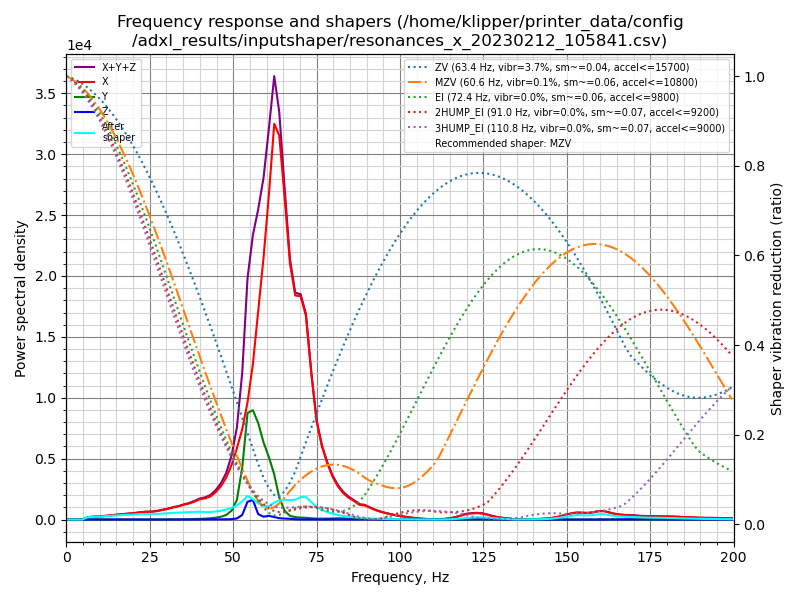

Values plotted in this chart, from the file beside it:
freq, psd_x, psd_y, psd_z, psd_xyz
0.0, 4.741e+02, 8.407e+01, 1.910e+01, 5.773e+02
1.6, 2.819e+02, 6.319e+01, 5.048e+01, 3.955e+02
3.2, 4.391e+01, 2.026e+01, 5.541e+01, 1.196e+02
4.8, 3.930e+02, 1.916e+01, 5.830e+01, 4.705e+02
6.4, 1.228e+03, 2.298e+01, 6.145e+01, 1.313e+03
8.0, 1.853e+03, 2.768e+01, 5.868e+01, 1.939e+03
9.6, 2.404e+03, 2.735e+01, 6.051e+01, 2.492e+03
11.2, 3.186e+03, 2.502e+01, 6.076e+01, 3.272e+03
12.8, 4.215e+03, 2.728e+01, 5.968e+01, 4.302e+03
14.4, 5.453e+03, 3.198e+01, 6.446e+01, 5.550e+03
16.0, 6.746e+03, 4.878e+01, 5.984e+01, 6.854e+03
17.6, 8.143e+03, 7.315e+01, 6.058e+01, 8.277e+03
19.2, 9.533e+03, 1.097e+02, 6.467e+01, 9.708e+03
20.8, 1.132e+04, 1.292e+02, 6.414e+01, 1.151e+04
22.3, 1.339e+04, 1.279e+02, 6.565e+01, 1.359e+04
23.9, 1.531e+04, 1.430e+02, 6.613e+01, 1.552e+04
25.5, 1.640e+04, 1.739e+02, 6.071e+01, 1.663e+04
27.1, 1.885e+04, 2.138e+02, 6.771e+01, 1.913e+04
28.7, 2.263e+04, 2.646e+02, 6.823e+01, 2.297e+04
30.3, 2.658e+04, 3.608e+02, 7.515e+01, 2.701e+04
31.9, 3.173e+04, 4.545e+02, 1.052e+02, 3.229e+04
33.5, 3.619e+04, 5.509e+02, 9.826e+01, 3.684e+04
35.1, 4.267e+04, 7.356e+02, 1.062e+02, 4.352e+04
36.7, 4.832e+04, 1.135e+03, 2.504e+02, 4.970e+04
38.3, 5.623e+04, 1.661e+03, 3.102e+02, 5.820e+04
39.9, 6.632e+04, 2.296e+03, 3.465e+02, 6.896e+04
41.5, 7.211e+04, 3.114e+03, 4.813e+02, 7.570e+04
43.1, 8.135e+04, 4.527e+03, 6.662e+02, 8.654e+04
44.7, 9.985e+04, 6.795e+03, 7.977e+02, 1.074e+05
46.3, 1.265e+05, 1.056e+04, 8.512e+02, 1.379e+05
47.9, 1.646e+05, 1.805e+04, 1.024e+03, 1.837e+05
49.5, 2.217e+05, 3.598e+04, 1.816e+03, 2.595e+05
51.1, 2.996e+05, 8.219e+04, 4.463e+03, 3.862e+05
52.7, 3.912e+05, 2.242e+05, 1.989e+04, 6.353e+05
54.3, 5.236e+05, 4.760e+05, 7.962e+04, 1.079e+06
55.9, 7.151e+05, 5.030e+05, 8.979e+04, 1.308e+06
57.5, 9.863e+05, 4.561e+05, 2.555e+04, 1.468e+06
59.1, 1.274e+06, 3.747e+05, 1.386e+04, 1.662e+06
60.7, 1.621e+06, 3.118e+05, 1.839e+04, 1.952e+06
62.3, 2.028e+06, 2.309e+05, 1.276e+04, 2.272e+06
63.8, 2.015e+06, 1.163e+05, 7.132e+03, 2.139e+06
65.4, 1.735e+06, 4.759e+04, 5.270e+03, 1.788e+06
67.0, 1.413e+06, 2.059e+04, 4.199e+03, 1.438e+06
68.6, 1.264e+06, 1.365e+04, 1.872e+03, 1.279e+06
70.2, 1.289e+06, 1.125e+04, 8.963e+02, 1.301e+06
71.8, 1.203e+06, 1.039e+04, 8.917e+02, 1.215e+06
73.4, 8.844e+05, 7.855e+03, 8.531e+02, 8.931e+05
75.0, 6.068e+05, 5.805e+03, 6.917e+02, 6.133e+05
76.6, 4.603e+05, 5.673e+03, 6.211e+02, 4.665e+05
78.2, 3.618e+05, 5.948e+03, 6.281e+02, 3.684e+05
79.8, 2.807e+05, 7.144e+03, 7.297e+02, 2.886e+05
81.4, 2.210e+05, 8.522e+03, 8.733e+02, 2.304e+05
83.0, 1.798e+05, 7.992e+03, 8.633e+02, 1.887e+05
84.6, 1.518e+05, 6.302e+03, 7.052e+02, 1.589e+05
86.2, 1.319e+05, 5.075e+03, 6.440e+02, 1.377e+05
87.8, 1.063e+05, 4.056e+03, 6.160e+02, 1.110e+05
89.4, 1.038e+05, 3.699e+03, 6.608e+02, 1.082e+05
91.0, 8.812e+04, 2.602e+03, 5.879e+02, 9.131e+04
92.6, 7.258e+04, 1.634e+03, 5.060e+02, 7.472e+04
94.2, 6.037e+04, 9.796e+02, 4.127e+02, 6.176e+04
... 66 more rows
